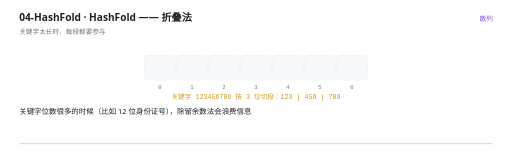
t = 0.00 s
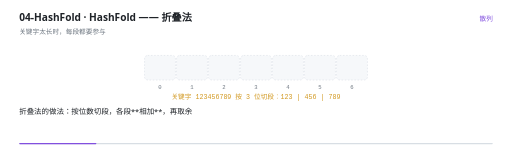
t = 1.63 s
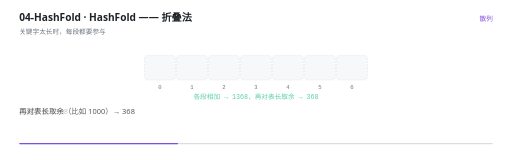
t = 3.36 s
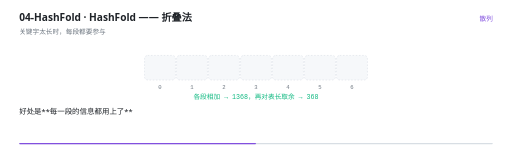
t = 5.00 s
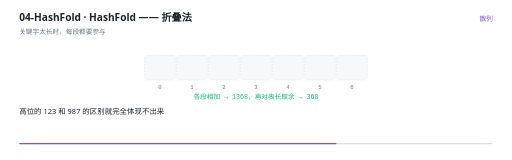
t = 6.70 s
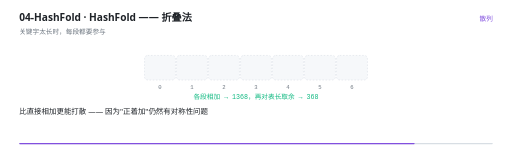
t = 8.35 s

The animated SVG that drew these frames (rendered in a browser with its animation timeline set to each time). Animation: 22 SMIL elements (animate=22); one cycle of 10.00 s, repeats indefinitely.

<svg xmlns="http://www.w3.org/2000/svg" viewBox="0 0 960 300" width="960" height="300" role="img" aria-label="HashFold —— 折叠法"><rect width="960" height="300" fill="#FFFFFF"/><g>
    <rect x="36" y="268" width="888" height="2.5" rx="1.25" fill="#D8DEE4"/>
    <rect x="36" y="268" width="0" height="2.5" rx="1.25" fill="#8250DF">
      <animate attributeName="width" values="0;888" dur="10s" repeatCount="indefinite" calcMode="linear"/>
    </rect>
  </g><text x="36" y="40" font-family="'Segoe UI','Microsoft YaHei UI','PingFang SC',system-ui,sans-serif" font-size="19" font-weight="600" fill="#1F2328">04-HashFold · HashFold —— 折叠法</text><text x="36" y="63" font-family="'Segoe UI','Microsoft YaHei UI','PingFang SC',system-ui,sans-serif" font-size="12.5" fill="#6E7781">关键字太长时，每段都要参与</text><text x="924" y="40" text-anchor="end" font-family="'Segoe UI','Microsoft YaHei UI','PingFang SC',system-ui,sans-serif" font-size="12.5" fill="#8250DF">散列</text><rect x="271" y="104" width="58" height="46" rx="6" fill="#F6F8FA" stroke="#D8DEE4" stroke-width="1" stroke-dasharray="3 3"/><text x="300" y="166" text-anchor="middle" font-family="ui-monospace,'Cascadia Code','JetBrains Mono',Consolas,monospace" font-size="10.5" fill="#6E7781">0</text><rect x="331" y="104" width="58" height="46" rx="6" fill="#F6F8FA" stroke="#D8DEE4" stroke-width="1" stroke-dasharray="3 3"/><text x="360" y="166" text-anchor="middle" font-family="ui-monospace,'Cascadia Code','JetBrains Mono',Consolas,monospace" font-size="10.5" fill="#6E7781">1</text><rect x="391" y="104" width="58" height="46" rx="6" fill="#F6F8FA" stroke="#D8DEE4" stroke-width="1" stroke-dasharray="3 3"/><text x="420" y="166" text-anchor="middle" font-family="ui-monospace,'Cascadia Code','JetBrains Mono',Consolas,monospace" font-size="10.5" fill="#6E7781">2</text><rect x="451" y="104" width="58" height="46" rx="6" fill="#F6F8FA" stroke="#D8DEE4" stroke-width="1" stroke-dasharray="3 3"/><text x="480" y="166" text-anchor="middle" font-family="ui-monospace,'Cascadia Code','JetBrains Mono',Consolas,monospace" font-size="10.5" fill="#6E7781">3</text><rect x="511" y="104" width="58" height="46" rx="6" fill="#F6F8FA" stroke="#D8DEE4" stroke-width="1" stroke-dasharray="3 3"/><text x="540" y="166" text-anchor="middle" font-family="ui-monospace,'Cascadia Code','JetBrains Mono',Consolas,monospace" font-size="10.5" fill="#6E7781">4</text><rect x="571" y="104" width="58" height="46" rx="6" fill="#F6F8FA" stroke="#D8DEE4" stroke-width="1" stroke-dasharray="3 3"/><text x="600" y="166" text-anchor="middle" font-family="ui-monospace,'Cascadia Code','JetBrains Mono',Consolas,monospace" font-size="10.5" fill="#6E7781">5</text><rect x="631" y="104" width="58" height="46" rx="6" fill="#F6F8FA" stroke="#D8DEE4" stroke-width="1" stroke-dasharray="3 3"/><text x="660" y="166" text-anchor="middle" font-family="ui-monospace,'Cascadia Code','JetBrains Mono',Consolas,monospace" font-size="10.5" fill="#6E7781">6</text><g opacity="0"><animate attributeName="opacity" values="1;1;0" keyTimes="0.0000;9.8860;9.9000" dur="10s" repeatCount="indefinite" calcMode="linear"/><rect x="271" y="104" width="58" height="46" rx="6" fill="#FFF6E0" stroke="#D29922" stroke-width="2"/><text x="300" y="132.5" text-anchor="middle" font-family="ui-monospace,'Cascadia Code','JetBrains Mono',Consolas,monospace" font-size="15" fill="#1F2328">123</text></g><g opacity="0"><animate attributeName="opacity" values="1;1;0" keyTimes="0.0000;9.8860;9.9000" dur="10s" repeatCount="indefinite" calcMode="linear"/><rect x="331" y="104" width="58" height="46" rx="6" fill="#FFF6E0" stroke="#D29922" stroke-width="2"/><text x="360" y="132.5" text-anchor="middle" font-family="ui-monospace,'Cascadia Code','JetBrains Mono',Consolas,monospace" font-size="15" fill="#1F2328">456</text></g><g opacity="0"><animate attributeName="opacity" values="1;1;0" keyTimes="0.0000;9.8860;9.9000" dur="10s" repeatCount="indefinite" calcMode="linear"/><rect x="391" y="104" width="58" height="46" rx="6" fill="#FFF6E0" stroke="#D29922" stroke-width="2"/><text x="420" y="132.5" text-anchor="middle" font-family="ui-monospace,'Cascadia Code','JetBrains Mono',Consolas,monospace" font-size="15" fill="#1F2328">789</text></g><g opacity="0"><animate attributeName="opacity" values="0;0;1;1;0" keyTimes="0.0000;0.2860;0.3000;9.8860;9.9000" dur="10s" repeatCount="indefinite" calcMode="linear"/><rect x="451" y="104" width="58" height="46" rx="6" fill="#FDECEC" stroke="#EF4444" stroke-width="2"/><text x="480" y="132.5" text-anchor="middle" font-family="ui-monospace,'Cascadia Code','JetBrains Mono',Consolas,monospace" font-size="15" fill="#1F2328">=</text></g><g opacity="0"><animate attributeName="opacity" values="0;0;1;1;0" keyTimes="0.0000;0.3860;0.4000;9.8860;9.9000" dur="10s" repeatCount="indefinite" calcMode="linear"/><rect x="511" y="104" width="58" height="46" rx="6" fill="#E7F7F1" stroke="#10B981" stroke-width="2"/><text x="540" y="132.5" text-anchor="middle" font-family="ui-monospace,'Cascadia Code','JetBrains Mono',Consolas,monospace" font-size="15" fill="#1F2328">1368</text></g><g opacity="0"><animate attributeName="opacity" values="0;0;1;1;0" keyTimes="0.0000;0.5260;0.5400;9.8860;9.9000" dur="10s" repeatCount="indefinite" calcMode="linear"/><rect x="571" y="104" width="58" height="46" rx="6" fill="#FFFFFF" stroke="#D0D7DE" stroke-width="1.4"/><text x="600" y="132.5" text-anchor="middle" font-family="ui-monospace,'Cascadia Code','JetBrains Mono',Consolas,monospace" font-size="15" fill="#1F2328">→</text></g><g opacity="0"><animate attributeName="opacity" values="0;0;1;1;0" keyTimes="0.0000;0.6260;0.6400;9.8860;9.9000" dur="10s" repeatCount="indefinite" calcMode="linear"/><rect x="631" y="104" width="58" height="46" rx="6" fill="#E7F7F1" stroke="#10B981" stroke-width="2"/><text x="660" y="132.5" text-anchor="middle" font-family="ui-monospace,'Cascadia Code','JetBrains Mono',Consolas,monospace" font-size="15" fill="#1F2328">368</text></g><g opacity="0"><animate attributeName="opacity" values="1;1;0;0" keyTimes="0.0000;0.2860;0.3000;1.0000" dur="10s" repeatCount="indefinite" calcMode="linear"/><text x="480" y="186" text-anchor="middle" font-family="ui-monospace,'Cascadia Code','JetBrains Mono',Consolas,monospace" font-size="12.5" font-weight="400" fill="#D29922">关键字 123456789 按 3 位切段：123 | 456 | 789</text></g><g opacity="0"><animate attributeName="opacity" values="0;0;1;1;0;0" keyTimes="0.0000;0.3260;0.3400;0.9060;0.9200;1.0000" dur="10s" repeatCount="indefinite" calcMode="linear"/><text x="480" y="186" text-anchor="middle" font-family="ui-monospace,'Cascadia Code','JetBrains Mono',Consolas,monospace" font-size="12.5" font-weight="400" fill="#10B981">各段相加 → 1368，再对表长取余 → 368</text></g><g opacity="0"><animate attributeName="opacity" values="0;0;1;1;0" keyTimes="0.0000;0.9060;0.9200;0.9860;1.0000" dur="10s" repeatCount="indefinite" calcMode="linear"/><text x="480" y="186" text-anchor="middle" font-family="'Segoe UI','Microsoft YaHei UI','PingFang SC',system-ui,sans-serif" font-size="12.5" font-weight="400" fill="#EF4444">直接取余的话只有低位参与 —— 高位的 123 完全没用到</text></g><g opacity="0"><animate attributeName="opacity" values="1;1;0;0" keyTimes="0.0000;0.1220;0.1400;1.0000" dur="10s" repeatCount="indefinite" calcMode="linear"/><text x="36" y="214" font-family="'Segoe UI','Microsoft YaHei UI','PingFang SC',system-ui,sans-serif" font-size="14" fill="#1F2328">关键字位数很多的时候（比如 12 位身份证号），除留余数法会浪费信息</text></g><g opacity="0"><animate attributeName="opacity" values="0;0;1;1;0;0" keyTimes="0.0000;0.1220;0.1400;0.2220;0.2400;1.0000" dur="10s" repeatCount="indefinite" calcMode="linear"/><text x="36" y="214" font-family="'Segoe UI','Microsoft YaHei UI','PingFang SC',system-ui,sans-serif" font-size="14" fill="#1F2328">折叠法的做法：按位数切段，各段**相加**，再取余</text></g><g opacity="0"><animate attributeName="opacity" values="0;0;1;1;0;0" keyTimes="0.0000;0.2220;0.2400;0.2820;0.3000;1.0000" dur="10s" repeatCount="indefinite" calcMode="linear"/><text x="36" y="214" font-family="'Segoe UI','Microsoft YaHei UI','PingFang SC',system-ui,sans-serif" font-size="14" fill="#1F2328">以 123456789 为例，每 3 位一段：123、456、789</text></g><g opacity="0"><animate attributeName="opacity" values="0;0;1;1;0;0" keyTimes="0.0000;0.2820;0.3000;0.3220;0.3400;1.0000" dur="10s" repeatCount="indefinite" calcMode="linear"/><text x="36" y="214" font-family="'Segoe UI','Microsoft YaHei UI','PingFang SC',system-ui,sans-serif" font-size="14" fill="#1F2328">加起来是 1368</text></g><g opacity="0"><animate attributeName="opacity" values="0;0;1;1;0;0" keyTimes="0.0000;0.3220;0.3400;0.4220;0.4400;1.0000" dur="10s" repeatCount="indefinite" calcMode="linear"/><text x="36" y="214" font-family="'Segoe UI','Microsoft YaHei UI','PingFang SC',system-ui,sans-serif" font-size="14" fill="#1F2328">再对表长取余（比如 1000）→ 368</text></g><g opacity="0"><animate attributeName="opacity" values="0;0;1;1;0;0" keyTimes="0.0000;0.4220;0.4400;0.5220;0.5400;1.0000" dur="10s" repeatCount="indefinite" calcMode="linear"/><text x="36" y="214" font-family="'Segoe UI','Microsoft YaHei UI','PingFang SC',system-ui,sans-serif" font-size="14" fill="#1F2328">好处是**每一段的信息都用上了**</text></g><g opacity="0"><animate attributeName="opacity" values="0;0;1;1;0;0" keyTimes="0.0000;0.5220;0.5400;0.6220;0.6400;1.0000" dur="10s" repeatCount="indefinite" calcMode="linear"/><text x="36" y="214" font-family="'Segoe UI','Microsoft YaHei UI','PingFang SC',system-ui,sans-serif" font-size="14" fill="#1F2328">如果直接对 123456789 取余，只有最低几位影响结果</text></g><g opacity="0"><animate attributeName="opacity" values="0;0;1;1;0;0" keyTimes="0.0000;0.6220;0.6400;0.6820;0.7000;1.0000" dur="10s" repeatCount="indefinite" calcMode="linear"/><text x="36" y="214" font-family="'Segoe UI','Microsoft YaHei UI','PingFang SC',system-ui,sans-serif" font-size="14" fill="#1F2328">高位的 123 和 987 的区别就完全体现不出来</text></g><g opacity="0"><animate attributeName="opacity" values="0;0;1;1;0;0" keyTimes="0.0000;0.6820;0.7000;0.7820;0.8000;1.0000" dur="10s" repeatCount="indefinite" calcMode="linear"/><text x="36" y="214" font-family="'Segoe UI','Microsoft YaHei UI','PingFang SC',system-ui,sans-serif" font-size="14" fill="#1F2328">还有一种是&quot;移位折叠&quot;：奇数段正着加、偶数段倒着加</text></g><g opacity="0"><animate attributeName="opacity" values="0;0;1;1;0;0" keyTimes="0.0000;0.7820;0.8000;0.8820;0.9000;1.0000" dur="10s" repeatCount="indefinite" calcMode="linear"/><text x="36" y="214" font-family="'Segoe UI','Microsoft YaHei UI','PingFang SC',system-ui,sans-serif" font-size="14" fill="#1F2328">比直接相加更能打散 —— 因为&quot;正着加&quot;仍然有对称性问题</text></g><g opacity="0"><animate attributeName="opacity" values="0;0;1;1;0" keyTimes="0.0000;0.8820;0.9000;0.9820;1.0000" dur="10s" repeatCount="indefinite" calcMode="linear"/><text x="36" y="214" font-family="'Segoe UI','Microsoft YaHei UI','PingFang SC',system-ui,sans-serif" font-size="14" fill="#1F2328">平方取中法也是同一个思路：平方之后每一位都会影响中间位</text></g></svg>
